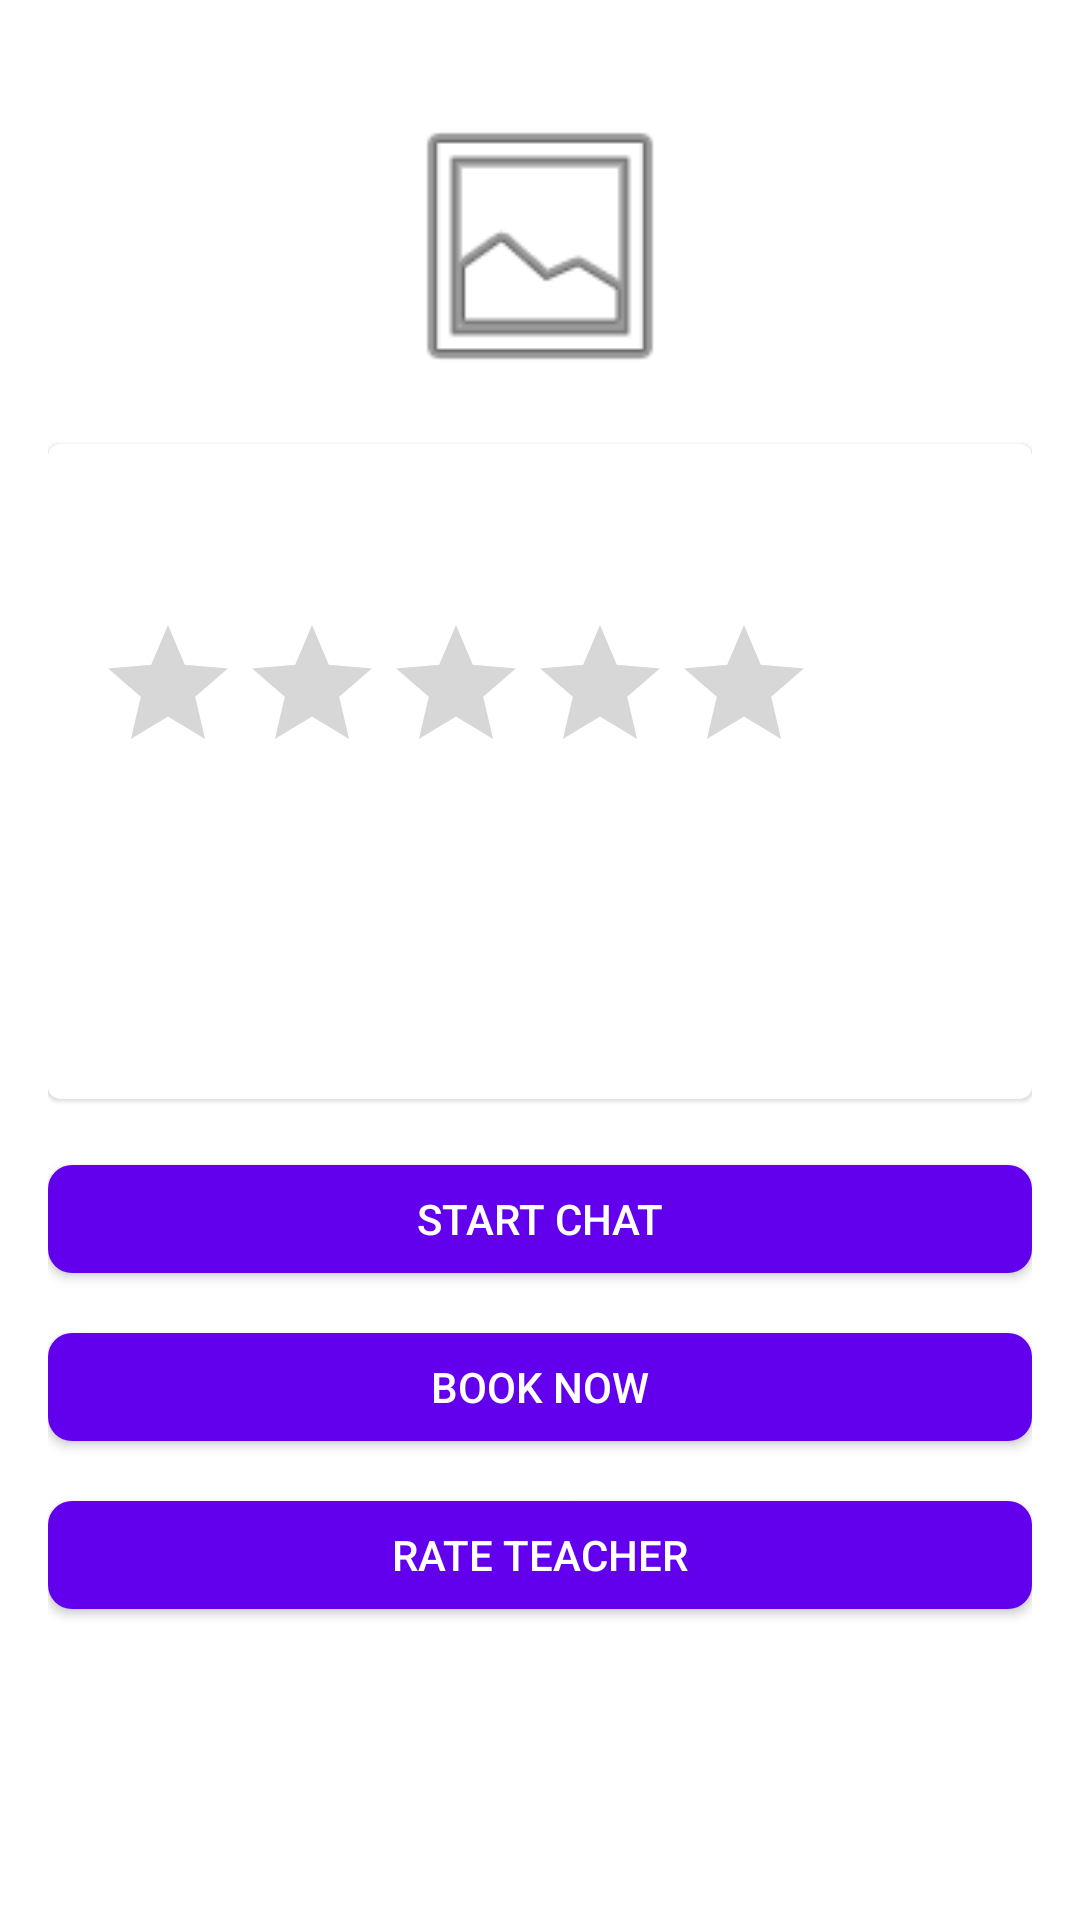

The Android layout XML behind this screen, and the referenced resources:
<!-- AndroidManifest.xml: application theme Theme.Tutoringapp -->
<!-- res/layout/fragment_profile.xml -->
<?xml version="1.0" encoding="utf-8"?>
<ScrollView xmlns:android="http://schemas.android.com/apk/res/android"
    xmlns:app="http://schemas.android.com/apk/res-auto"
    android:layout_width="match_parent"
    android:layout_height="match_parent">

    <androidx.constraintlayout.widget.ConstraintLayout
        android:layout_width="match_parent"
        android:layout_height="wrap_content"
        android:padding="16dp">

        
        <ProgressBar
            android:id="@+id/progressBar"
            android:layout_width="wrap_content"
            android:layout_height="wrap_content"
            android:visibility="gone"
            app:layout_constraintTop_toTopOf="parent"
            app:layout_constraintStart_toStartOf="parent"
            app:layout_constraintEnd_toEndOf="parent"
            android:layout_marginBottom="16dp" />

        
        <ImageView
            android:id="@+id/profilePhotoImageView"
            android:layout_width="100dp"
            android:layout_height="100dp"
            android:src="@android:drawable/ic_menu_gallery"
            app:layout_constraintTop_toBottomOf="@id/progressBar"
            app:layout_constraintStart_toStartOf="parent"
            app:layout_constraintEnd_toEndOf="parent"
            android:layout_marginTop="16dp"
            android:contentDescription="@string/todo" />

        
        <com.google.android.material.card.MaterialCardView
            android:id="@+id/profileCard"
            android:layout_width="0dp"
            android:layout_height="wrap_content"
            android:layout_marginTop="16dp"
            app:layout_constraintTop_toBottomOf="@id/profilePhotoImageView"
            app:layout_constraintStart_toStartOf="parent"
            app:layout_constraintEnd_toEndOf="parent">

            <LinearLayout
                android:layout_width="match_parent"
                android:layout_height="wrap_content"
                android:orientation="vertical"
                android:padding="16dp">

                <TextView
                    android:id="@+id/profileNameTextView"
                    android:layout_width="match_parent"
                    android:layout_height="wrap_content"
                    android:textSize="24sp"
                    android:textStyle="bold" />

                <RatingBar
                    android:id="@+id/profileRatingBar"
                    android:layout_width="wrap_content"
                    android:layout_height="wrap_content"
                    android:layout_marginTop="8dp"
                    android:numStars="5"
                    android:stepSize="0.1"
                    android:isIndicator="true" />

                <TextView
                    android:id="@+id/profileBioTextView"
                    android:layout_width="match_parent"
                    android:layout_height="wrap_content"
                    android:layout_marginTop="8dp"
                    android:textSize="16sp" />

                <TextView
                    android:id="@+id/profileSubjectsTextView"
                    android:layout_width="match_parent"
                    android:layout_height="wrap_content"
                    android:layout_marginTop="8dp"
                    android:textSize="16sp" />

                <TextView
                    android:id="@+id/profileAvailabilityTextView"
                    android:layout_width="match_parent"
                    android:layout_height="wrap_content"
                    android:layout_marginTop="8dp"
                    android:textSize="16sp" />
            </LinearLayout>
        </com.google.android.material.card.MaterialCardView>

        
        <com.google.android.material.button.MaterialButton
            android:id="@+id/startChatButton"
            android:layout_width="0dp"
            android:layout_height="wrap_content"
            android:text="@string/start_chat"
            android:layout_marginTop="16dp"
            app:cornerRadius="8dp"
            app:layout_constraintTop_toBottomOf="@id/profileCard"
            app:layout_constraintStart_toStartOf="parent"
            app:layout_constraintEnd_toEndOf="parent" />

        
        <com.google.android.material.button.MaterialButton
            android:id="@+id/bookButton"
            android:layout_width="0dp"
            android:layout_height="wrap_content"
            android:text="@string/book_now"
            android:layout_marginTop="8dp"
            app:cornerRadius="8dp"
            app:layout_constraintTop_toBottomOf="@id/startChatButton"
            app:layout_constraintStart_toStartOf="parent"
            app:layout_constraintEnd_toEndOf="parent" />

        
        <com.google.android.material.button.MaterialButton
            android:id="@+id/rateButton"
            android:layout_width="0dp"
            android:layout_height="wrap_content"
            android:text="@string/rate_teacher"
            android:layout_marginTop="8dp"
            android:layout_marginBottom="16dp"
            app:cornerRadius="8dp"
            app:layout_constraintTop_toBottomOf="@id/bookButton"
            app:layout_constraintStart_toStartOf="parent"
            app:layout_constraintEnd_toEndOf="parent" />

    </androidx.constraintlayout.widget.ConstraintLayout>
</ScrollView>
<!-- resources referenced by this layout -->
<resources>
  <string name="book_now">Book Now</string>
  <string name="rate_teacher">Rate Teacher</string>
  <string name="start_chat">Start Chat</string>
  <string name="todo">TODO</string>
  <style name="Theme.Tutoringapp" parent="Theme.MaterialComponents.DayNight.DarkActionBar">
          
          <item name="colorPrimary">@color/purple_500</item>
          <item name="colorPrimaryVariant">@color/purple_700</item>
          <item name="colorOnPrimary">@color/white</item>
  
          
          <item name="colorSecondary">@color/teal_200</item>
          <item name="colorSecondaryVariant">@color/teal_700</item>
          <item name="colorOnSecondary">@color/black</item>
  
          
          <item name="android:statusBarColor">?attr/colorPrimaryVariant</item>
  
          
          <item name="textAppearanceButton">@style/TextAppearance.AppCompat.Button</item>
  
          
          <item name="materialButtonStyle">@style/Widget.Tutoringapp.Button</item>
      </style>
  <color name="purple_500">#FF6200EE</color>
  <color name="purple_700">#FF3700B3</color>
  <color name="white">#FFFFFFFF</color>
  <color name="teal_200">#FF03DAC5</color>
  <color name="teal_700">#FF018786</color>
  <color name="black">#FF000000</color>
  <style name="Widget.Tutoringapp.Button" parent="Widget.MaterialComponents.Button">
          <item name="android:textAppearance">@style/TextAppearance.Tutoringapp.Button</item>
          <item name="backgroundTint">?attr/colorPrimary</item>
          <item name="cornerRadius">8dp</item>
          <item name="android:minHeight">48dp</item>
          <item name="android:insetTop">0dp</item>
          <item name="android:insetBottom">0dp</item>
      </style>
  <style name="TextAppearance.Tutoringapp.Button" parent="TextAppearance.MaterialComponents.Button">
          <item name="android:textSize">14sp</item>
          <item name="android:textStyle">bold</item>
          <item name="android:textAllCaps">true</item>
          <item name="android:letterSpacing">0.01</item>
          <item name="fontFamily">sans-serif-medium</item>
          <item name="android:textColor">?attr/colorOnPrimary</item>
      </style>
</resources>
